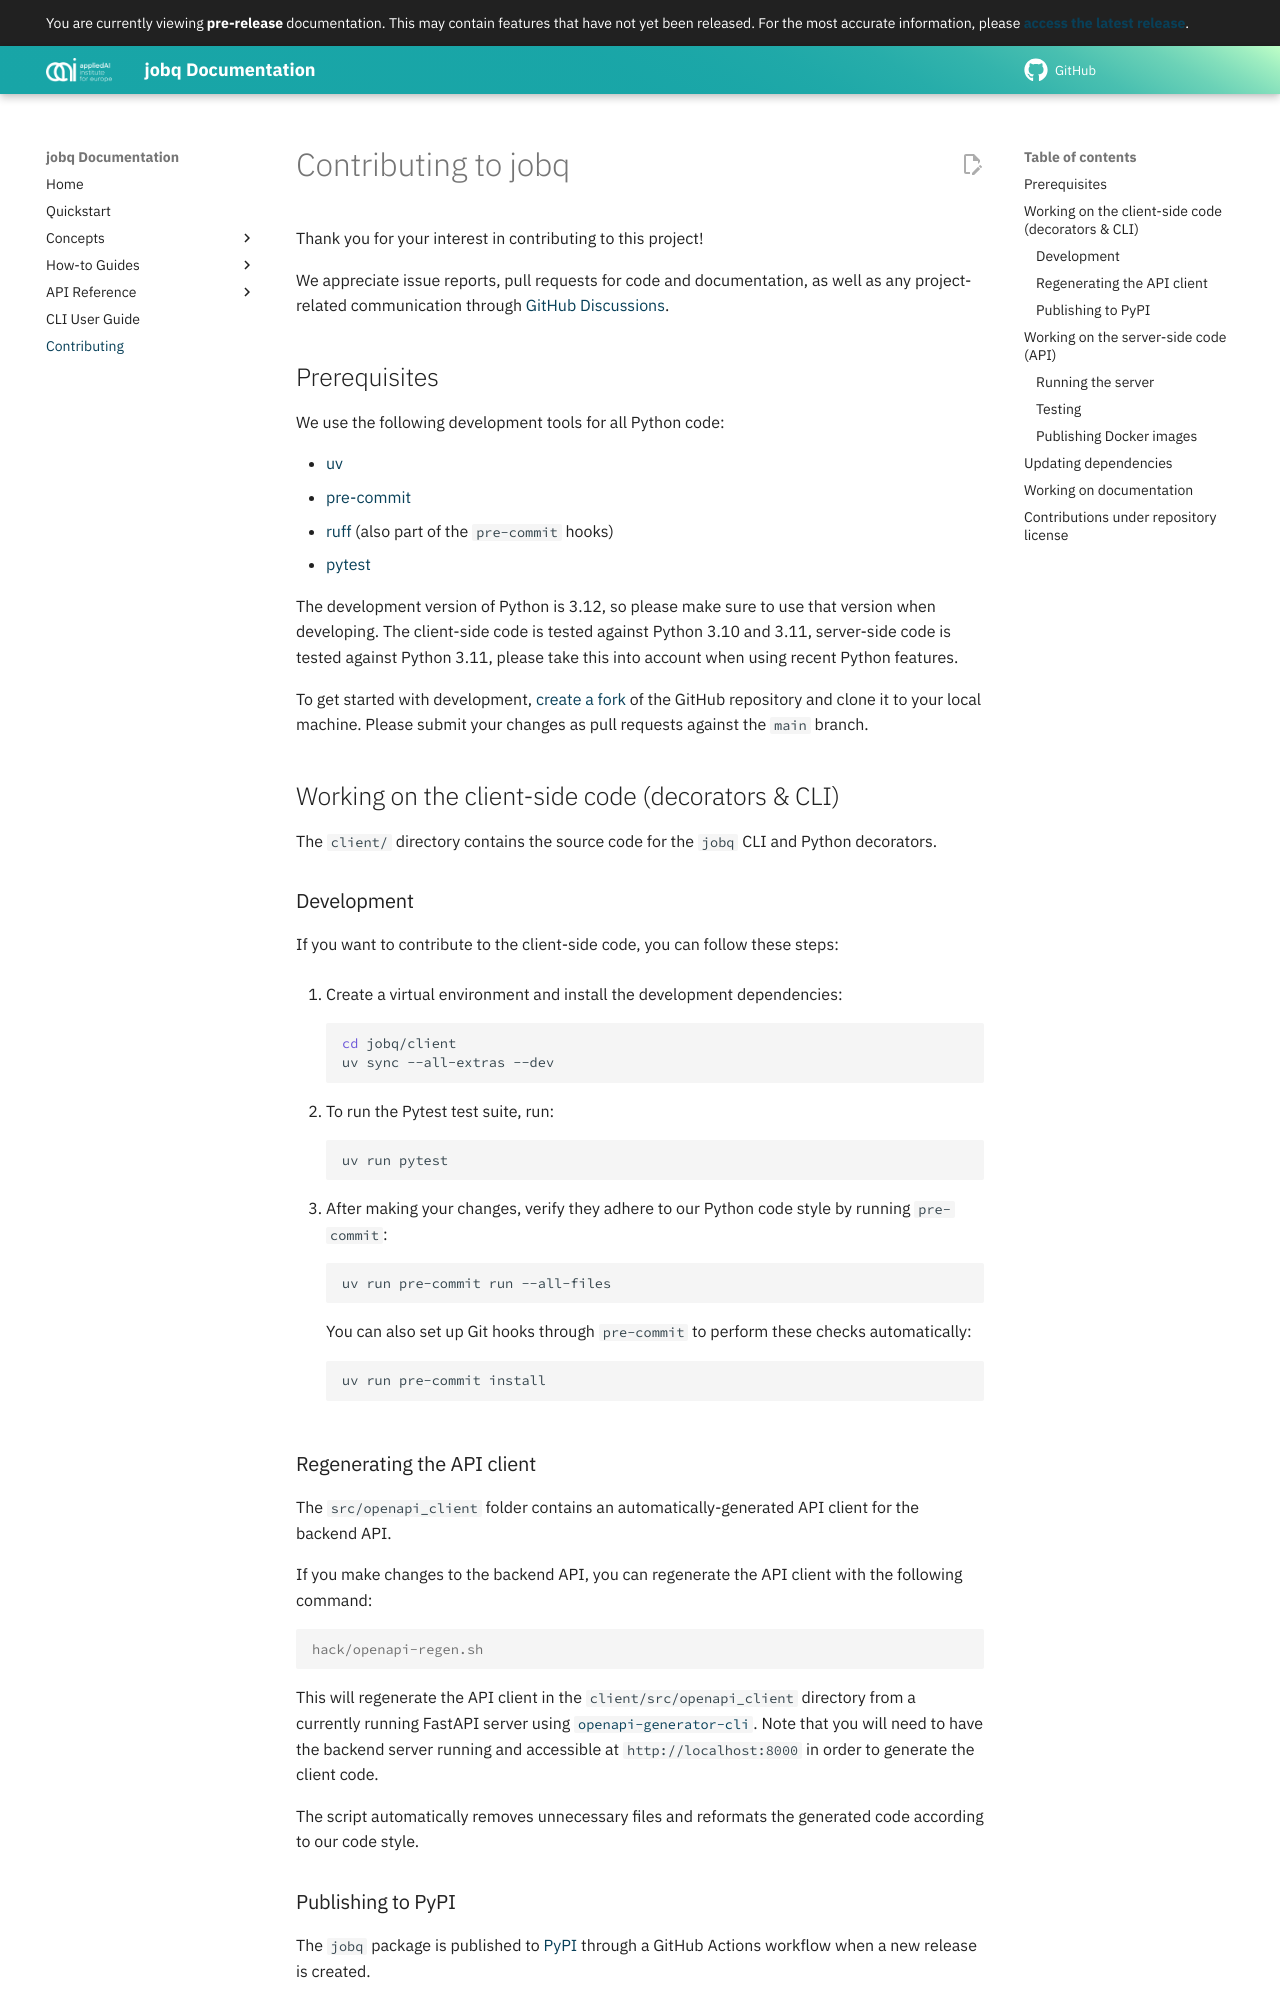

repository: aai-institute/jobq · page: development/CONTRIBUTING/index.html · generator: mkdocs

# Contributing to jobq

Thank you for your interest in contributing to this project!

We appreciate issue reports, pull requests for code and documentation,
as well as any project-related communication through [GitHub Discussions](https://github.com/aai-institute/jobq/discussions).

## Prerequisites

We use the following development tools for all Python code:

-   [uv](https://docs.astral.sh/uv/)
-   [pre-commit](https://pre-commit.com/)
-   [ruff](https://github.com/astral-sh/ruff) (also part of the `pre-commit` hooks)
-   [pytest](https://docs.pytest.org/en/)

The development version of Python is 3.12, so please make sure to use that version when developing.
The client-side code is tested against Python 3.10 and 3.11, server-side code is tested against Python 3.11, please take this into account when using recent Python features.

To get started with development, [create a fork](https://github.com/aai-institute/jobq/fork) of the GitHub repository and clone it to your local machine.
Please submit your changes as pull requests against the `main` branch.

## Working on the client-side code (decorators & CLI)

The `client/` directory contains the source code for the `jobq` CLI and Python decorators.

### Development

If you want to contribute to the client-side code, you can follow these steps:

1. Create a virtual environment and install the development dependencies:

    ```shell
    cd jobq/client
    uv sync --all-extras --dev
    ```

2. To run the Pytest test suite, run:

    ```shell
    uv run pytest
    ```

3. After making your changes, verify they adhere to our Python code style by running `pre-commit`:

    ```shell
    uv run pre-commit run --all-files
    ```

    You can also set up Git hooks through `pre-commit` to perform these checks automatically:

    ```shell
    uv run pre-commit install
    ```

### Regenerating the API client

The `src/openapi_client` folder contains an automatically-generated API client for the backend API.

If you make changes to the backend API, you can regenerate the API client with the following command:

```console
hack/openapi-regen.sh
```

This will regenerate the API client in the `client/src/openapi_client` directory from a currently running FastAPI server using [`openapi-generator-cli`](https://openapi-generator.tech/).
Note that you will need to have the backend server running and accessible at `http://localhost:8000` in order to generate the client code.

The script automatically removes unnecessary files and reformats the generated code according to our code style.

### Publishing to PyPI

The `jobq` package is published to [PyPI](https://pypi.org/project/aai-jobq/) through a GitHub Actions workflow when a new release is created.

## Working on the server-side code (API)

The server-side code under the `backend/` folder is written in Python and uses the [FastAPI](https://fastapi.tiangolo.com/) framework.

You can follow the same instructions as for the client-side code to set up a development environment.
